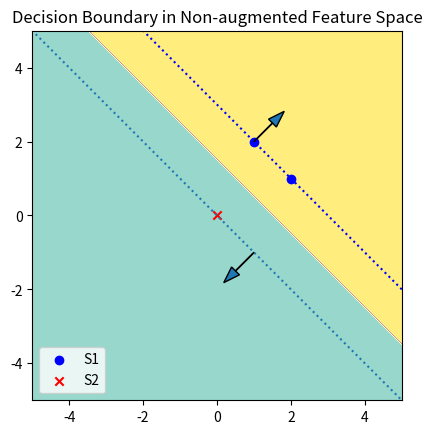

Reproduce this figure in Python. (Note: this script raises an exception after producing the figure.)
import numpy as np
import matplotlib.pyplot as plt


def calculate_rho(u1, u2, u3, z1, z2, z3):
    """
    calculating rho ([lambda1, lambda2, lambda3, mu]) using inverse method
    """
    A = np.array([[z1**2*np.dot(u1, np.transpose(u1)), z1*z2*np.dot(u1, np.transpose(u2)), z1*z3*np.dot(u1, np.transpose(u3)), -z1],
                  [z2*z1*np.dot(u2, np.transpose(u1)), z2**2*np.dot(u2, np.transpose(u2)), z2*z3*np.dot(u2, np.transpose(u3)), -z2],
                  [z3*z1*np.dot(u3, np.transpose(u1)), z3*z2*np.dot(u3, np.transpose(u2)), z3**2*np.dot(u3, np.transpose(u3)), -z3],
                  [z1, z2, z3, 0]])

    b = np.transpose([1, 1, 1, 0])

    A_inv = np.linalg.inv(A)
    rho = np.matmul(A_inv, b)

    return rho, A, b


def check_KKT(z, rho, weight, w0, u):
    """
    checking the four KKt conditions
    """
    count = 0
    # check all lambdas are non-negative
    for i in range(u.shape[0]):
        if rho[i] >= 0:
            count += 1
            if count == 3:
                print(f'KKT1: lambdas are non-negative')
        else:
            print(f'KKT1: lambdas are negative')

    # Second KKT condition - sum(lambda*z) = 0
    condition2 = int(np.sum(rho[0:3]*z))
    if condition2 == 0:
        print('KKT2: Sum of lambda & z is 0. New KKT condition satisfied')
    else:
        print('KKT2: Sum of lambda & z is not 0. New KKT condition is not satisfied')

    # check if weights and bias satisfy the last 2 KKT conditions
    for i in range(u.shape[0]):
        if z[i]*(np.dot(weight, u[i, :]) + w0) - 1 >= 0:
            count += 0
    if count > 1:
        print(f'The weights and bias follow the 2 other KKT conditions')

    return rho


def calculate_optimal_weights(rho, z, u):
    """
    calculate the weight vector
    """
    weight = rho[0:3]*z
    weight = np.matmul(np.transpose(u), weight)
    return weight


def calculate_bias(weight, u, z, rho):
    """
    Calculating the bias term
    """
    w0 = np.zeros(u.shape[0])
    for i in range(u.shape[0]):
        if rho[i] != 0:
            w0[i] = (1 - z[i]*np.dot(weight, u[i, :]))/z[i]
    bias = w0[0]
    return round(bias, 4)


def recalculating_rho(rho, A, b):
    """
    recalculating rho, when any lambda is negative
    """
    for i in range(len(rho)):
        if rho[i] < 0:
            A = np.delete(A, i, axis=0)
            A = np.delete(A, i, axis=1)
            b = np.delete(b, i)
            index = i

    A_inv = np.linalg.inv(A)
    rho_new = np.matmul(A_inv, b)
    rho_new = np.insert(rho_new, index, 0)
    return rho_new


def dataset_evaluation(u1, u2, u3, z1, z2, z3):
    """
    This function evaluates each dataset -
    1. Inverts the A matrix to calculate rho
    2. Check if lambda vector satisfies the KKT conditions
        involving lambda
    3. Calculate optimal weight vector and optimal bias value
        one of the KKT conditions
    4. Check if weight vector an bias satisfy the remaining
        KKT conditions
    5. If any lambda fails to satisfy (2), then re-calculate A
        and rho and re-evaluate the KKt conditions
    6. Finally plot the decision boundary as suggested
    """
    u = np.array([u1, u2, u3])
    z = np.array([z1, z2, z3])
    rho_data, A, b = calculate_rho(u1, u2, u3, z1, z2, z3)
    print(f'rho vector: {rho_data}')
    for i in rho_data[0:3]:
        if i < 0:
            print(f'One of the lambdas is negative')
            print(f're-evaluating KKT conditions')
            rho_data = recalculating_rho(rho_data, A, b)
    optimal_weights = calculate_optimal_weights(rho_data, z, u)
    print(f'optimal weights: {optimal_weights}')
    optimal_bias = calculate_bias(optimal_weights, u, z, rho_data)
    print(f'optimal bias: {optimal_bias}')

    check_KKT(z, rho_data, optimal_weights, optimal_bias, u)

    plot_decision_boundary(u, optimal_weights, optimal_bias)

    print('\n')


def plot_decision_boundary(u, weight, bias):
    """
    plots the decision regions and the boundary along with the
    margins. The points are all reflected here.
    """
    x_line = np.arange(-10, 10)
    arrow_index = int(len(x_line)/2 + 1)
    x2 = np.zeros(x_line.shape)
    x3 = np.zeros(x_line.shape)
    for i in range(len(x_line)):
        x2[i] = (-weight[0]*x_line[i] - bias + 1)/(weight[1])
        x3[i] = (-weight[0]*x_line[i] - bias - 1)/(weight[1])
    plt.scatter(u[0:2, 0], u[0:2, 1], c='blue', marker='o')
    plt.scatter(u[2, 0], u[2, 1], c='red', marker='x')
    plt.legend(['S1', 'S2'], loc="lower left")
    plt.plot(x_line, x2, 'b:')
    plt.plot(x_line, x3, ':')
    plt.arrow(x_line[arrow_index], x2[arrow_index], 0.5, 0.5, width=0.01, head_width=0.3)
    plt.arrow(x_line[arrow_index], x3[arrow_index], -0.5, -0.5, width=0.01, head_width=0.3)
    # plotDecBoundaries(_,_,_)
    max_x = 5
    min_x = -5
    max_y = +5
    min_y = -5
    xrange = (min_x, max_x)
    yrange = (min_y, max_y)

    # step size for how finely you want to visualize the decision boundary.
    inc = 0.005

    # generate grid coordinates. this will be the basis of the decision
    # boundary visualization.
    (x, y) = np.meshgrid(np.arange(xrange[0], xrange[1] + inc / 100, inc), np.arange(yrange[0], yrange[1] + inc / 100, inc))

    # size of the (x, y) image, which will also be the size of the
    # decision boundary image that is used as the plot background.
    image_size = x.shape
    xy = np.hstack((x.reshape(x.shape[0] * x.shape[1], 1, order='F'), y.reshape(y.shape[0] * y.shape[1], 1, order='F')))

    func = weight[1] * xy[:, 1] + weight[0] * xy[:, 0] + bias > 0

    pred_label = func[:]

    # reshape the idx (which contains the class label) into an image.
    decisionmap = pred_label.reshape(image_size, order='F')

    plt.imshow(decisionmap, extent=[xrange[0], xrange[1], yrange[0], yrange[1]], origin='lower', alpha=0.9, cmap='Set3')

    plt.title('Decision Boundary in Non-augmented Feature Space')


if __name__ == "__main__":
    print(f'****** For dataset 1 ******')
    u11 = np.array([1, 2])
    u21 = np.array([2, 1])
    u31 = np.array([0, 0])
    z1 = 1
    z2 = 1
    z3 = -1
    dataset_evaluation(u11, u21, u31, z1, z2, z3)
    plt.savefig('figures/dataset1.png')
    plt.show()

    print(f'****** For dataset 2 ******')
    u32 = np.array([1, 1])
    dataset_evaluation(u11, u21, u32, z1, z2, z3)
    plt.savefig('figures/dataset2.png')
    plt.show()

    print(f'****** For dataset 3 ******')
    u33 = np.array([0, 1.5])
    dataset_evaluation(u11, u21, u33, z1, z2, z3)
    plt.savefig('figures/dataset3.png')
    plt.show()